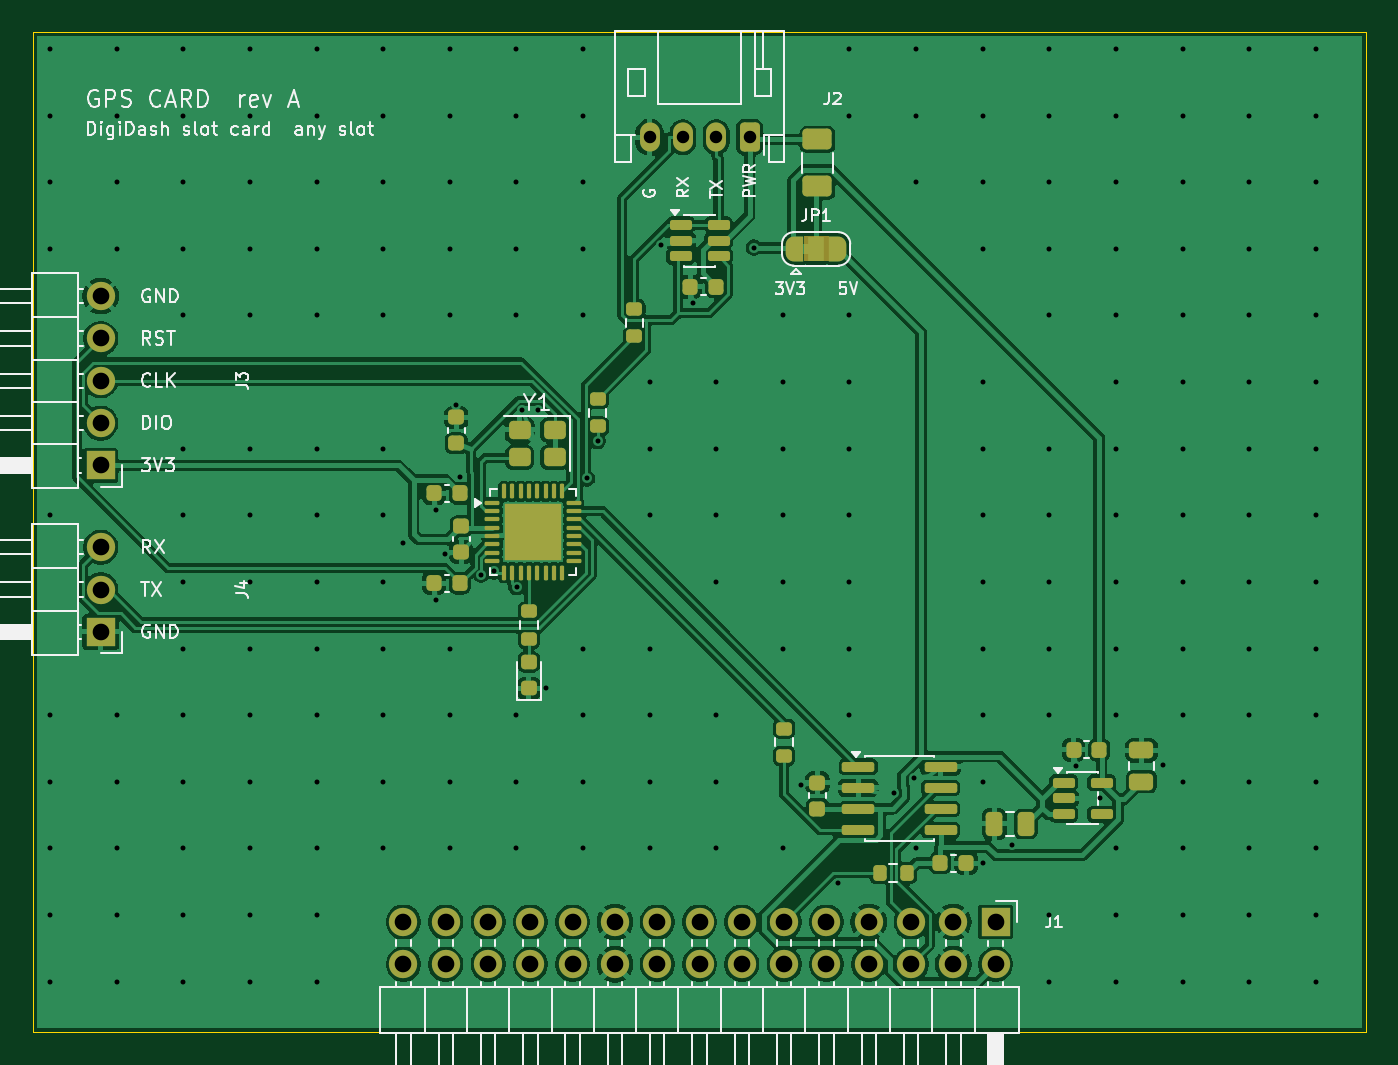
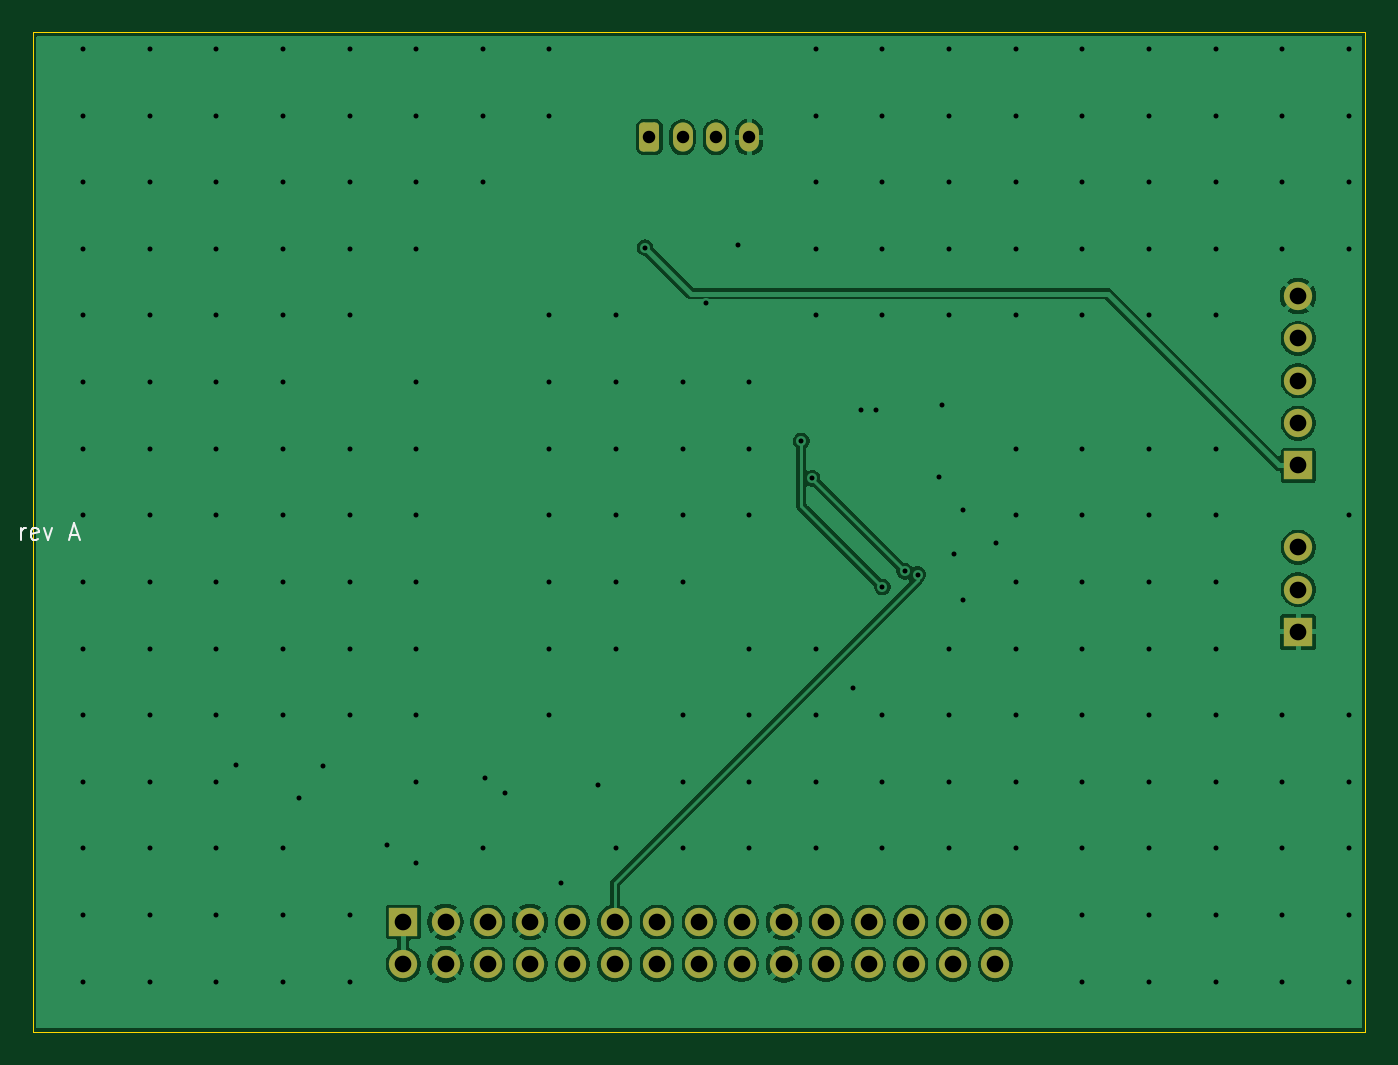
Circuit board: 11 layer files. Board 80.0 x 60.0 mm.
- bottom_copper: GPSCard-B_Cu.gbl (60701 bytes)
- bottom_mask: GPSCard-B_Mask.gbs (2218 bytes)
- paste: GPSCard-B_Paste.gbp (452 bytes)
- bottom_silk: GPSCard-B_Silkscreen.gbo (7220 bytes)
- outline: GPSCard-Edge_Cuts.gm1 (610 bytes)
- top_copper: GPSCard-F_Cu.gtl (154603 bytes)
- top_mask: GPSCard-F_Mask.gts (7787 bytes)
- paste: GPSCard-F_Paste.gtp (5535 bytes)
- top_silk: GPSCard-F_Silkscreen.gto (53814 bytes)
- drill: GPSCard-NPTH.drl (264 bytes)
- drill: GPSCard-PTH.drl (3614 bytes)

=== bottom_copper: GPSCard-B_Cu.gbl (60701 bytes, source omitted) ===
=== bottom_mask: GPSCard-B_Mask.gbs (2218 bytes, source withheld) ===
=== paste: GPSCard-B_Paste.gbp ===
%TF.GenerationSoftware,KiCad,Pcbnew,10.0.2*%
%TF.CreationDate,2026-11-13T22:58:11-05:00*%
%TF.ProjectId,GPSCard,47505343-6172-4642-9e6b-696361645f70,rev?*%
%TF.SameCoordinates,Original*%
%TF.FileFunction,Paste,Bot*%
%TF.FilePolarity,Positive*%
%FSLAX46Y46*%
G04 Gerber Fmt 4.6, Leading zero omitted, Abs format (unit mm)*
G04 Created by KiCad (PCBNEW 10.0.2) date 2026-11-13 22:58:11*
%MOMM*%
%LPD*%
G01*
G04 APERTURE LIST*
G04 APERTURE END LIST*
M02*

=== bottom_silk: GPSCard-B_Silkscreen.gbo (7220 bytes, source omitted) ===
=== outline: GPSCard-Edge_Cuts.gm1 ===
%TF.GenerationSoftware,KiCad,Pcbnew,10.0.2*%
%TF.CreationDate,2026-11-13T22:58:11-05:00*%
%TF.ProjectId,GPSCard,47505343-6172-4642-9e6b-696361645f70,rev?*%
%TF.SameCoordinates,Original*%
%TF.FileFunction,Profile,NP*%
%FSLAX46Y46*%
G04 Gerber Fmt 4.6, Leading zero omitted, Abs format (unit mm)*
G04 Created by KiCad (PCBNEW 10.0.2) date 2026-11-13 22:58:11*
%MOMM*%
%LPD*%
G01*
G04 APERTURE LIST*
%TA.AperFunction,Profile*%
%ADD10C,0.050000*%
%TD*%
G04 APERTURE END LIST*
D10*
X0Y60000000D02*
X80000000Y60000000D01*
X0Y0D02*
X0Y60000000D01*
X80000000Y60000000D02*
X80000000Y0D01*
X80000000Y0D02*
X0Y0D01*
M02*

=== top_copper: GPSCard-F_Cu.gtl (154603 bytes, source omitted) ===
=== top_mask: GPSCard-F_Mask.gts (7787 bytes, source omitted) ===
=== paste: GPSCard-F_Paste.gtp ===
%TF.GenerationSoftware,KiCad,Pcbnew,10.0.2*%
%TF.CreationDate,2026-11-13T22:58:11-05:00*%
%TF.ProjectId,GPSCard,47505343-6172-4642-9e6b-696361645f70,rev?*%
%TF.SameCoordinates,Original*%
%TF.FileFunction,Paste,Top*%
%TF.FilePolarity,Positive*%
%FSLAX46Y46*%
G04 Gerber Fmt 4.6, Leading zero omitted, Abs format (unit mm)*
G04 Created by KiCad (PCBNEW 10.0.2) date 2026-11-13 22:58:11*
%MOMM*%
%LPD*%
G01*
G04 APERTURE LIST*
G04 Aperture macros list*
%AMRoundRect*
0 Rectangle with rounded corners*
0 $1 Rounding radius*
0 $2 $3 $4 $5 $6 $7 $8 $9 X,Y pos of 4 corners*
0 Add a 4 corners polygon primitive as box body*
4,1,4,$2,$3,$4,$5,$6,$7,$8,$9,$2,$3,0*
0 Add four circle primitives for the rounded corners*
1,1,$1+$1,$2,$3*
1,1,$1+$1,$4,$5*
1,1,$1+$1,$6,$7*
1,1,$1+$1,$8,$9*
0 Add four rect primitives between the rounded corners*
20,1,$1+$1,$2,$3,$4,$5,0*
20,1,$1+$1,$4,$5,$6,$7,0*
20,1,$1+$1,$6,$7,$8,$9,0*
20,1,$1+$1,$8,$9,$2,$3,0*%
G04 Aperture macros list end*
%ADD10RoundRect,0.200000X0.200000X0.275000X-0.200000X0.275000X-0.200000X-0.275000X0.200000X-0.275000X0*%
%ADD11RoundRect,0.250000X0.475000X-0.250000X0.475000X0.250000X-0.475000X0.250000X-0.475000X-0.250000X0*%
%ADD12RoundRect,0.150000X-0.512500X-0.150000X0.512500X-0.150000X0.512500X0.150000X-0.512500X0.150000X0*%
%ADD13RoundRect,0.200000X0.275000X-0.200000X0.275000X0.200000X-0.275000X0.200000X-0.275000X-0.200000X0*%
%ADD14RoundRect,0.225000X0.225000X0.250000X-0.225000X0.250000X-0.225000X-0.250000X0.225000X-0.250000X0*%
%ADD15RoundRect,0.250000X0.400000X0.300000X-0.400000X0.300000X-0.400000X-0.300000X0.400000X-0.300000X0*%
%ADD16RoundRect,0.150000X-0.825000X-0.150000X0.825000X-0.150000X0.825000X0.150000X-0.825000X0.150000X0*%
%ADD17RoundRect,0.218750X0.256250X-0.218750X0.256250X0.218750X-0.256250X0.218750X-0.256250X-0.218750X0*%
%ADD18RoundRect,0.225000X-0.225000X-0.250000X0.225000X-0.250000X0.225000X0.250000X-0.225000X0.250000X0*%
%ADD19RoundRect,0.200000X-0.275000X0.200000X-0.275000X-0.200000X0.275000X-0.200000X0.275000X0.200000X0*%
%ADD20RoundRect,0.250000X0.625000X-0.375000X0.625000X0.375000X-0.625000X0.375000X-0.625000X-0.375000X0*%
%ADD21RoundRect,0.225000X0.250000X-0.225000X0.250000X0.225000X-0.250000X0.225000X-0.250000X-0.225000X0*%
%ADD22RoundRect,0.232500X-0.232500X-0.232500X0.232500X-0.232500X0.232500X0.232500X-0.232500X0.232500X0*%
%ADD23RoundRect,0.062500X-0.375000X-0.062500X0.375000X-0.062500X0.375000X0.062500X-0.375000X0.062500X0*%
%ADD24RoundRect,0.062500X-0.062500X-0.375000X0.062500X-0.375000X0.062500X0.375000X-0.062500X0.375000X0*%
%ADD25RoundRect,0.250000X0.250000X0.475000X-0.250000X0.475000X-0.250000X-0.475000X0.250000X-0.475000X0*%
%ADD26RoundRect,0.225000X-0.250000X0.225000X-0.250000X-0.225000X0.250000X-0.225000X0.250000X0.225000X0*%
G04 APERTURE END LIST*
D10*
%TO.C,R1*%
X52455000Y9520000D03*
X50805000Y9520000D03*
%TD*%
D11*
%TO.C,C2*%
X66530000Y15000000D03*
X66530000Y16900000D03*
%TD*%
D12*
%TO.C,U4*%
X38862500Y48450000D03*
X38862500Y47500000D03*
X38862500Y46550000D03*
X41137500Y46550000D03*
X41137500Y47500000D03*
X41137500Y48450000D03*
%TD*%
D13*
%TO.C,R3*%
X45080000Y16545000D03*
X45080000Y18195000D03*
%TD*%
D14*
%TO.C,C3*%
X64005000Y16920000D03*
X62455000Y16920000D03*
%TD*%
D15*
%TO.C,Y1*%
X31290000Y36125000D03*
X29190000Y36125000D03*
X29190000Y34475000D03*
X31290000Y34475000D03*
%TD*%
D14*
%TO.C,C5*%
X25605000Y32320000D03*
X24055000Y32320000D03*
%TD*%
D16*
%TO.C,U2*%
X49525000Y15905000D03*
X49525000Y14635000D03*
X49525000Y13365000D03*
X49525000Y12095000D03*
X54475000Y12095000D03*
X54475000Y13365000D03*
X54475000Y14635000D03*
X54475000Y15905000D03*
%TD*%
D17*
%TO.C,D1*%
X29750000Y20612500D03*
X29750000Y22187500D03*
%TD*%
D18*
%TO.C,C10*%
X54455000Y10120000D03*
X56005000Y10120000D03*
%TD*%
D19*
%TO.C,R5*%
X33880000Y37995000D03*
X33880000Y36345000D03*
%TD*%
%TO.C,R2*%
X29750000Y25225000D03*
X29750000Y23575000D03*
%TD*%
D20*
%TO.C,F1*%
X47080000Y50770000D03*
X47080000Y53570000D03*
%TD*%
D21*
%TO.C,C8*%
X25400000Y35325000D03*
X25400000Y36875000D03*
%TD*%
D22*
%TO.C,U1*%
X28850000Y31150000D03*
X28850000Y30000000D03*
X28850000Y28850000D03*
X30000000Y31150000D03*
X30000000Y30000000D03*
X30000000Y28850000D03*
X31150000Y31150000D03*
X31150000Y30000000D03*
X31150000Y28850000D03*
D23*
X27562500Y31750000D03*
X27562500Y31250000D03*
X27562500Y30750000D03*
X27562500Y30250000D03*
X27562500Y29750000D03*
X27562500Y29250000D03*
X27562500Y28750000D03*
X27562500Y28250000D03*
D24*
X28250000Y27562500D03*
X28750000Y27562500D03*
X29250000Y27562500D03*
X29750000Y27562500D03*
X30250000Y27562500D03*
X30750000Y27562500D03*
X31250000Y27562500D03*
X31750000Y27562500D03*
D23*
X32437500Y28250000D03*
X32437500Y28750000D03*
X32437500Y29250000D03*
X32437500Y29750000D03*
X32437500Y30250000D03*
X32437500Y30750000D03*
X32437500Y31250000D03*
X32437500Y31750000D03*
D24*
X31750000Y32437500D03*
X31250000Y32437500D03*
X30750000Y32437500D03*
X30250000Y32437500D03*
X29750000Y32437500D03*
X29250000Y32437500D03*
X28750000Y32437500D03*
X28250000Y32437500D03*
%TD*%
D21*
%TO.C,C9*%
X47080000Y13395000D03*
X47080000Y14945000D03*
%TD*%
D13*
%TO.C,R4*%
X36080000Y41745000D03*
X36080000Y43395000D03*
%TD*%
D25*
%TO.C,C1*%
X59600000Y12470000D03*
X57700000Y12470000D03*
%TD*%
D14*
%TO.C,C11*%
X41005000Y44720000D03*
X39455000Y44720000D03*
%TD*%
D26*
%TO.C,C4*%
X25680000Y30345000D03*
X25680000Y28795000D03*
%TD*%
D12*
%TO.C,U3*%
X61862500Y14950000D03*
X61862500Y14000000D03*
X61862500Y13050000D03*
X64137500Y13050000D03*
X64137500Y14950000D03*
%TD*%
D14*
%TO.C,C6*%
X25605000Y26920000D03*
X24055000Y26920000D03*
%TD*%
M02*

=== top_silk: GPSCard-F_Silkscreen.gto (53814 bytes, source omitted) ===
=== drill: GPSCard-NPTH.drl ===
M48
; DRILL file KiCad 10.0.2 date 2026-11-13T22:58:11
; FORMAT={-:-/ absolute / metric / decimal}
; #@! TF.CreationDate,2026-11-13T22:58:11-05:00
; #@! TF.GenerationSoftware,Kicad,Pcbnew,10.0.2
; #@! TF.FileFunction,NonPlated,1,2,NPTH
FMAT,2
METRIC
%
G90
G05
M30

=== drill: GPSCard-PTH.drl ===
M48
; DRILL file KiCad 10.0.2 date 2026-11-13T22:58:11
; FORMAT={-:-/ absolute / metric / decimal}
; #@! TF.CreationDate,2026-11-13T22:58:11-05:00
; #@! TF.GenerationSoftware,Kicad,Pcbnew,10.0.2
; #@! TF.FileFunction,Plated,1,2,PTH
FMAT,2
METRIC
; #@! TA.AperFunction,Plated,PTH,ViaDrill
T1C0.300
; #@! TA.AperFunction,Plated,PTH,ComponentDrill
T2C0.750
; #@! TA.AperFunction,Plated,PTH,ComponentDrill
T3C1.000
%
G90
G05
T1
X1.0Y59.0
X1.0Y55.0
X1.0Y51.0
X1.0Y47.0
X1.0Y31.0
X1.0Y19.0
X1.0Y15.0
X1.0Y11.0
X1.0Y7.0
X1.0Y3.0
X5.0Y59.0
X5.0Y55.0
X5.0Y51.0
X5.0Y47.0
X5.0Y19.0
X5.0Y15.0
X5.0Y11.0
X5.0Y7.0
X5.0Y3.0
X9.0Y59.0
X9.0Y55.0
X9.0Y51.0
X9.0Y47.0
X9.0Y43.0
X9.0Y35.0
X9.0Y31.0
X9.0Y27.0
X9.0Y23.0
X9.0Y19.0
X9.0Y15.0
X9.0Y11.0
X9.0Y7.0
X9.0Y3.0
X13.0Y59.0
X13.0Y55.0
X13.0Y51.0
X13.0Y47.0
X13.0Y43.0
X13.0Y35.0
X13.0Y31.0
X13.0Y27.0
X13.0Y23.0
X13.0Y19.0
X13.0Y15.0
X13.0Y11.0
X13.0Y7.0
X13.0Y3.0
X17.0Y59.0
X17.0Y55.0
X17.0Y51.0
X17.0Y47.0
X17.0Y43.0
X17.0Y35.0
X17.0Y31.0
X17.0Y27.0
X17.0Y23.0
X17.0Y19.0
X17.0Y15.0
X17.0Y11.0
X17.0Y7.0
X17.0Y3.0
X21.0Y59.0
X21.0Y55.0
X21.0Y51.0
X21.0Y47.0
X21.0Y43.0
X21.0Y35.0
X21.0Y31.0
X21.0Y27.0
X21.0Y23.0
X21.0Y19.0
X21.0Y15.0
X21.0Y11.0
X22.186Y29.329
X24.186Y31.329
X24.186Y25.929
X24.689Y28.664
X25.0Y59.0
X25.0Y55.0
X25.0Y51.0
X25.0Y47.0
X25.0Y43.0
X25.0Y23.0
X25.0Y19.0
X25.0Y15.0
X25.0Y11.0
X25.4Y37.625
X25.586Y33.329
X26.893Y27.445
X27.659Y27.643
X29.0Y59.0
X29.0Y55.0
X29.0Y51.0
X29.0Y47.0
X29.0Y43.0
X29.0Y19.0
X29.0Y15.0
X29.0Y11.0
X29.013Y26.686
X29.365Y37.295
X30.311Y37.345
X30.75Y20.613
X33.0Y59.0
X33.0Y55.0
X33.0Y51.0
X33.0Y47.0
X33.0Y43.0
X33.0Y23.0
X33.0Y19.0
X33.0Y15.0
X33.0Y11.0
X33.225Y33.224
X33.88Y35.466
X37.0Y39.0
X37.0Y35.0
X37.0Y31.0
X37.0Y23.0
X37.0Y19.0
X37.0Y15.0
X37.0Y11.0
X37.68Y47.226
X39.586Y43.729
X41.0Y39.0
X41.0Y35.0
X41.0Y31.0
X41.0Y27.0
X41.0Y19.0
X41.0Y15.0
X41.0Y11.0
X43.261Y47.07
X45.0Y43.0
X45.0Y39.0
X45.0Y35.0
X45.0Y31.0
X45.0Y27.0
X45.0Y23.0
X45.0Y11.0
X46.089Y14.814
X48.291Y8.919
X49.0Y59.0
X49.0Y55.0
X49.0Y43.0
X49.0Y39.0
X49.0Y35.0
X49.0Y31.0
X49.0Y27.0
X49.0Y23.0
X49.0Y19.0
X51.684Y14.312
X52.869Y15.239
X53.0Y59.0
X53.0Y55.0
X53.0Y51.0
X53.0Y11.0
X57.0Y59.0
X57.0Y55.0
X57.0Y51.0
X57.0Y47.0
X57.0Y39.0
X57.0Y35.0
X57.0Y31.0
X57.0Y27.0
X57.0Y23.0
X57.0Y19.0
X57.0Y15.0
X57.005Y10.12
X58.77Y11.181
X61.0Y59.0
X61.0Y55.0
X61.0Y51.0
X61.0Y47.0
X61.0Y43.0
X61.0Y35.0
X61.0Y31.0
X61.0Y27.0
X61.0Y23.0
X61.0Y19.0
X61.0Y7.0
X61.0Y3.0
X62.586Y15.929
X64.062Y14.0
X65.0Y59.0
X65.0Y55.0
X65.0Y51.0
X65.0Y47.0
X65.0Y43.0
X65.0Y39.0
X65.0Y35.0
X65.0Y31.0
X65.0Y27.0
X65.0Y23.0
X65.0Y19.0
X65.0Y11.0
X65.0Y7.0
X65.0Y3.0
X67.83Y16.0
X69.0Y59.0
X69.0Y55.0
X69.0Y51.0
X69.0Y47.0
X69.0Y43.0
X69.0Y39.0
X69.0Y35.0
X69.0Y31.0
X69.0Y27.0
X69.0Y23.0
X69.0Y19.0
X69.0Y15.0
X69.0Y11.0
X69.0Y7.0
X69.0Y3.0
X73.0Y59.0
X73.0Y55.0
X73.0Y51.0
X73.0Y47.0
X73.0Y43.0
X73.0Y39.0
X73.0Y35.0
X73.0Y31.0
X73.0Y27.0
X73.0Y23.0
X73.0Y19.0
X73.0Y15.0
X73.0Y11.0
X73.0Y7.0
X73.0Y3.0
X77.0Y59.0
X77.0Y55.0
X77.0Y51.0
X77.0Y47.0
X77.0Y43.0
X77.0Y39.0
X77.0Y35.0
X77.0Y31.0
X77.0Y27.0
X77.0Y23.0
X77.0Y19.0
X77.0Y15.0
X77.0Y11.0
X77.0Y7.0
X77.0Y3.0
T2
X37.0Y53.7
X39.0Y53.7
X41.0Y53.7
X43.0Y53.7
T3
X4.04Y44.16
X4.04Y41.62
X4.04Y39.08
X4.04Y36.54
X4.04Y34.0
X4.04Y29.08
X4.04Y26.54
X4.04Y24.0
X22.22Y6.58
X22.22Y4.04
X24.76Y6.58
X24.76Y4.04
X27.3Y6.58
X27.3Y4.04
X29.84Y6.58
X29.84Y4.04
X32.38Y6.58
X32.38Y4.04
X34.92Y6.58
X34.92Y4.04
X37.46Y6.58
X37.46Y4.04
X40.0Y6.58
X40.0Y4.04
X42.54Y6.58
X42.54Y4.04
X45.08Y6.58
X45.08Y4.04
X47.62Y6.58
X47.62Y4.04
X50.16Y6.58
X50.16Y4.04
X52.7Y6.58
X52.7Y4.04
X55.24Y6.58
X55.24Y4.04
X57.78Y6.58
X57.78Y4.04
M30
